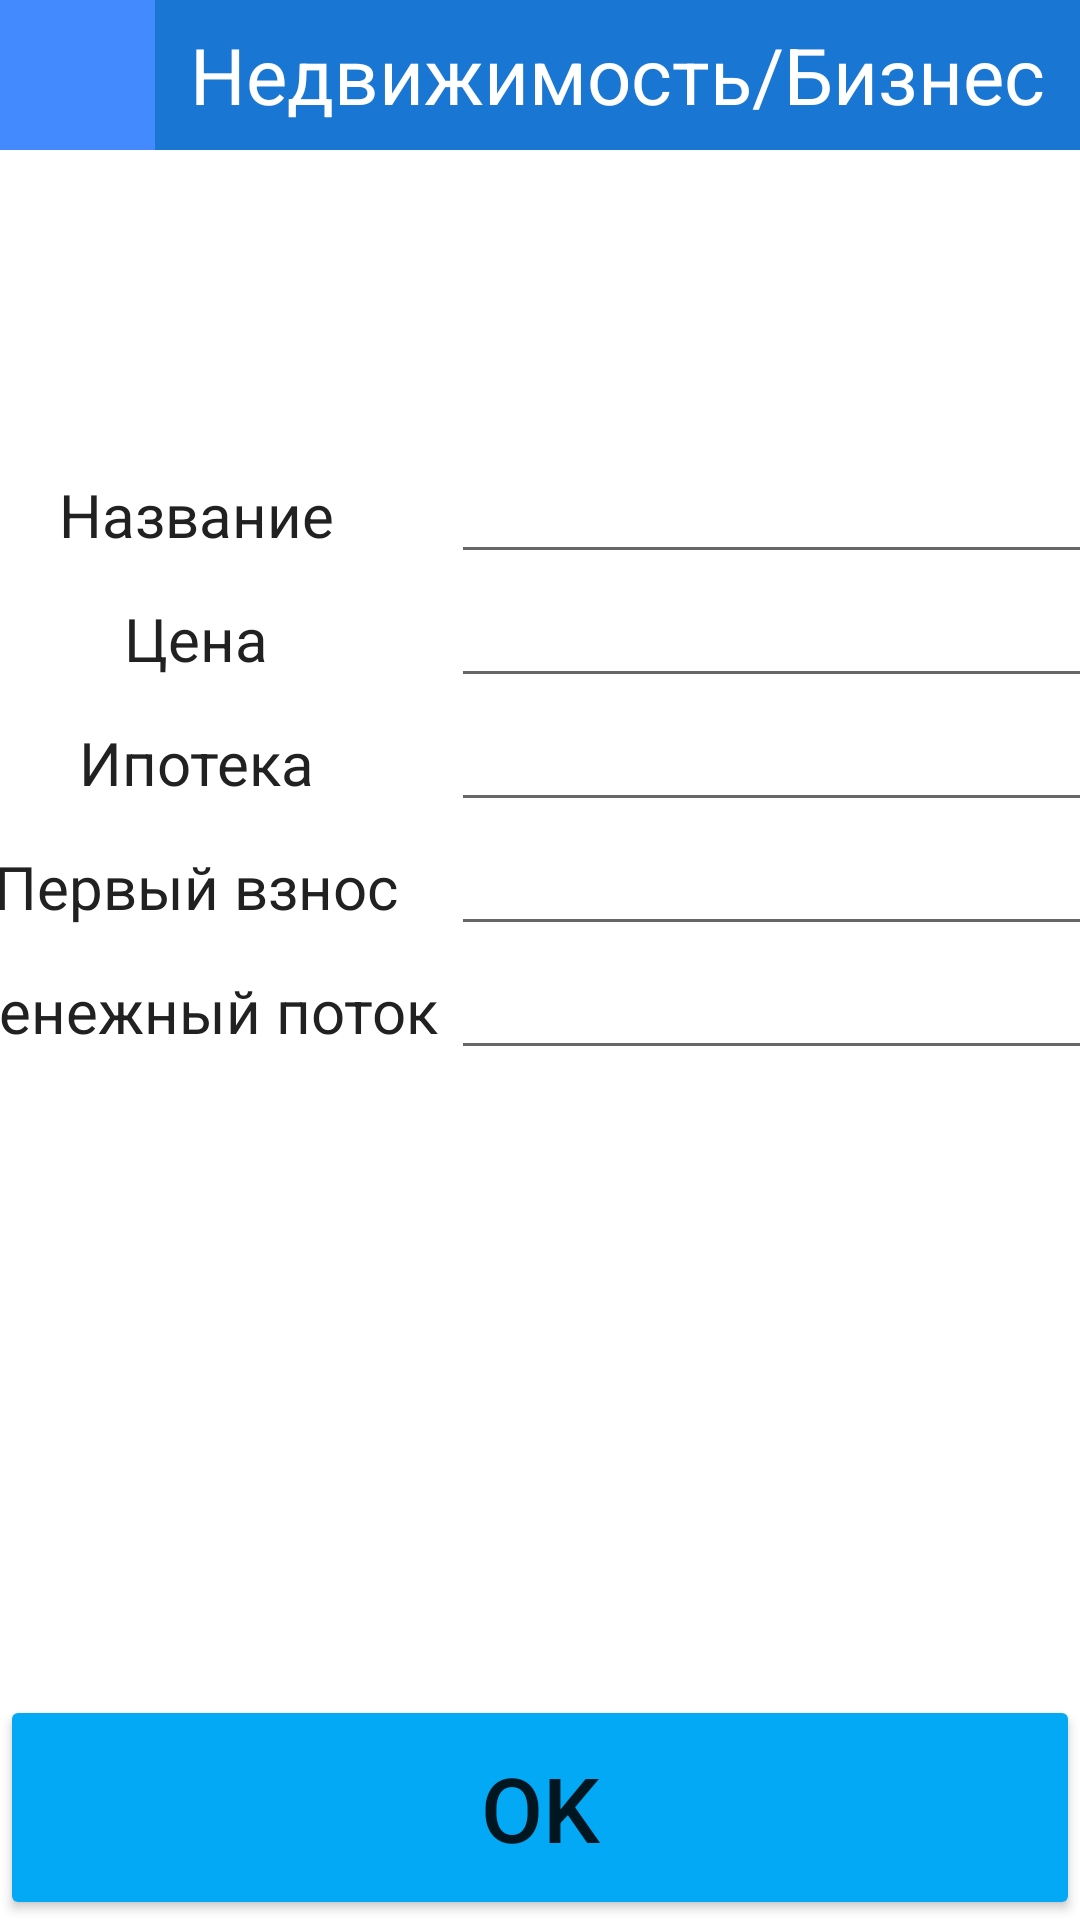

Write the Android layout XML for this screen, with the resource values it uses.
<!-- AndroidManifest.xml: application theme Theme.Kbega -->
<!-- res/layout/fragment_izm_dox.xml -->
<?xml version="1.0" encoding="utf-8"?>
<androidx.constraintlayout.widget.ConstraintLayout xmlns:android="http://schemas.android.com/apk/res/android"
    xmlns:app="http://schemas.android.com/apk/res-auto"
    xmlns:tools="http://schemas.android.com/tools"
    android:layout_width="match_parent"
    android:layout_height="match_parent"
    tools:context=".Dox.IzmDox">


    <Button
        android:id="@+id/returnOK"
        android:layout_width="match_parent"
        android:layout_height="75dp"
        android:backgroundTint="@color/addBlue"
        android:text="OK"
        android:textSize="30sp"
        app:layout_constraintBottom_toBottomOf="parent"
        app:layout_constraintStart_toStartOf="parent" />

    <LinearLayout
        android:id="@+id/linearLayout"
        android:layout_width="match_parent"
        android:layout_height="50dp"
        android:orientation="horizontal"
        app:layout_constraintStart_toStartOf="parent"
        app:layout_constraintTop_toTopOf="parent">

        <ImageButton
            android:id="@+id/closeButt"
            android:layout_width="match_parent"
            android:layout_height="match_parent"
            android:layout_weight="6"
            android:background="@color/lightBlue"
            android:backgroundTint="@color/lightBlue"
            android:src="@drawable/cross" />

        <TextView
            android:id="@+id/textView6"
            android:layout_width="match_parent"
            android:layout_height="50dp"
            android:layout_weight="1"
            android:background="@color/darkBlue"
            android:gravity="center"
            android:text="Недвижимость/Бизнес"
            android:textColor="#FFFFFF"
            android:textSize="26sp" />

    </LinearLayout>

    <LinearLayout
        android:layout_width="400dp"
        android:layout_height="wrap_content"
        android:layout_marginTop="100dp"
        android:orientation="vertical"
        app:layout_constraintEnd_toEndOf="parent"
        app:layout_constraintHorizontal_bias="0.5"
        app:layout_constraintStart_toStartOf="parent"
        app:layout_constraintTop_toBottomOf="@+id/linearLayout">

        <LinearLayout
            android:layout_width="match_parent"
            android:layout_height="match_parent"
            android:layout_weight="1"
            android:orientation="horizontal">

            <TextView
                android:id="@+id/textView15"
                android:layout_width="150dp"
                android:layout_height="wrap_content"
                android:layout_weight="1"
                android:gravity="center"
                android:text="Название"
                android:textColor="@color/darkText"
                android:textSize="20sp" />

            <EditText
                android:id="@+id/nameEdit"
                android:layout_width="wrap_content"
                android:layout_height="wrap_content"
                android:layout_weight="1"
                android:ems="10"
                android:inputType="text"
                android:textColor="@color/secText" />

        </LinearLayout>

        <LinearLayout
            android:layout_width="match_parent"
            android:layout_height="match_parent"
            android:layout_weight="1"
            android:orientation="horizontal">

            <TextView
                android:id="@+id/textView16"
                android:layout_width="150dp"
                android:layout_height="wrap_content"
                android:layout_weight="1"
                android:gravity="center"
                android:text="Цена"
                android:textColor="@color/darkText"
                android:textSize="20sp" />

            <EditText
                android:id="@+id/priceEdit"
                android:layout_width="wrap_content"
                android:layout_height="wrap_content"

                android:layout_weight="1"
                android:ems="10"
                android:inputType="number"
                android:textColor="@color/secText" />

        </LinearLayout>

        <LinearLayout
            android:layout_width="match_parent"
            android:layout_height="match_parent"
            android:layout_weight="1"
            android:orientation="horizontal">

            <TextView
                android:id="@+id/textView19"
                android:layout_width="150dp"
                android:layout_height="wrap_content"
                android:layout_weight="1"
                android:gravity="center"
                android:text="Ипотека"
                android:textColor="@color/darkText"
                android:textSize="20sp" />

            <EditText
                android:id="@+id/potokEdit"
                android:layout_width="wrap_content"
                android:layout_height="wrap_content"
                android:layout_weight="1"
                android:ems="10"
                android:inputType="number"
                android:textColor="@color/secText" />
        </LinearLayout>

        <LinearLayout
            android:layout_width="match_parent"
            android:layout_height="match_parent"
            android:layout_weight="1"
            android:orientation="horizontal">

            <TextView
                android:id="@+id/textView22"
                android:layout_width="150dp"
                android:layout_height="wrap_content"
                android:layout_weight="1"
                android:gravity="center"
                android:text="Первый взнос"
                android:textColor="@color/darkText"
                android:textSize="20sp" />

            <EditText
                android:id="@+id/vznosEdit"
                android:layout_width="wrap_content"
                android:layout_height="wrap_content"
                android:layout_weight="1"
                android:ems="10"
                android:inputType="number"
                android:textColor="@color/secText" />
        </LinearLayout>

        <LinearLayout
            android:layout_width="match_parent"
            android:layout_height="match_parent"
            android:layout_weight="1"
            android:orientation="horizontal">

            <TextView
                android:id="@+id/textView27"
                android:layout_width="150dp"
                android:layout_height="wrap_content"
                android:layout_weight="1"
                android:gravity="center"
                android:text="Денежный поток"
                android:textColor="@color/darkText"
                android:textSize="20sp" />

            <EditText
                android:id="@+id/ipotekaEdit"
                android:layout_width="wrap_content"
                android:layout_height="wrap_content"
                android:layout_weight="1"
                android:ems="10"
                android:inputType="number"
                android:textColor="@color/secText" />
        </LinearLayout>
    </LinearLayout>



</androidx.constraintlayout.widget.ConstraintLayout>
<!-- resources referenced by this layout -->
<resources>
  <color name="addBlue">#03A9F4</color>
  <color name="darkBlue">#1976D2</color>
  <color name="darkText">#212121</color>
  <color name="lightBlue">#448AFF</color>
  <color name="secText">#757575</color>
  <style name="Theme.Kbega" parent="Theme.MaterialComponents.DayNight.DarkActionBar">
          
          <item name="colorPrimary">@color/purple_500</item>
          <item name="colorPrimaryVariant">@color/purple_700</item>
          <item name="colorOnPrimary">@color/white</item>
          
          <item name="colorSecondary">@color/teal_200</item>
          <item name="colorSecondaryVariant">@color/teal_700</item>
          <item name="colorOnSecondary">@color/black</item>
          
          <item name="android:statusBarColor">?attr/colorPrimaryVariant</item>
          
      </style>
  <color name="purple_500">#FF6200EE</color>
  <color name="purple_700">#FF3700B3</color>
  <color name="white">#FFFFFFFF</color>
  <color name="teal_200">#FF03DAC5</color>
  <color name="teal_700">#FF018786</color>
  <color name="black">#FF000000</color>
</resources>
